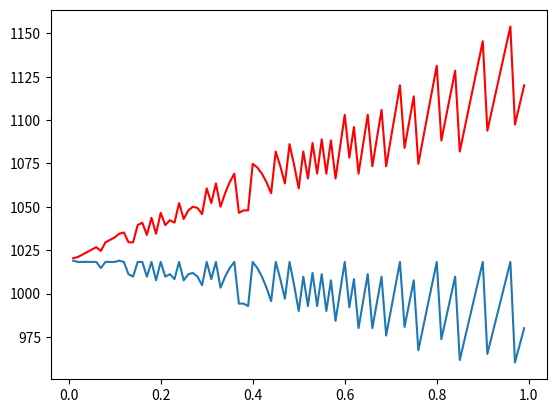
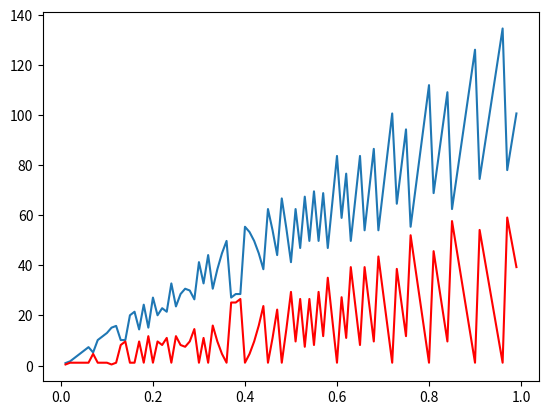

Python code for these plots, in order:
import numpy as np
import matplotlib.pyplot as plt
import matplotlib.cm as cm

v=100
alfa = np.deg2rad(45)
DT = np.arange(1e-2,1,1e-2) #zelimo da vidimo kako odstupanje zavisi od vremenskog koraka
#i kako domet zavisi za ojlerovu i ojler kromerovu metodu
D_o = np.zeros(len(DT))
D_ok = np.zeros_like(DT)

domet = v**2*np.sin(2*alfa)/9.81

ax=0
ay=-9.81

for i,dt in enumerate(DT):
    x=0
    y=0
    vx=v*np.cos(alfa)
    vy=v*np.sin(alfa)

    while y>=0:
        #vektori polozaja
        x+=vx*dt
        y+=vy*dt

        #brzine (ne zavise od x i  y)
        vx+=ax*dt
        vy+=ay*dt

    D_o[i] = x

    x=0
    y=0
    vx=v*np.cos(alfa)
    vy=v*np.sin(alfa)

    while y>=0:
        #zamenjujemo mesta
        vx+=ax*dt
        vy+=ay*dt

        x+=vx*dt
        y+=vy*dt

    D_ok[i]=x

plt.figure()
plt.plot(DT,D_o,'r')
plt.plot(DT,D_ok)
plt.show()

plt.figure()
plt.plot(DT,np.abs(D_o-domet))
plt.plot(DT,np.abs(D_ok-domet),'r')
plt.show()
